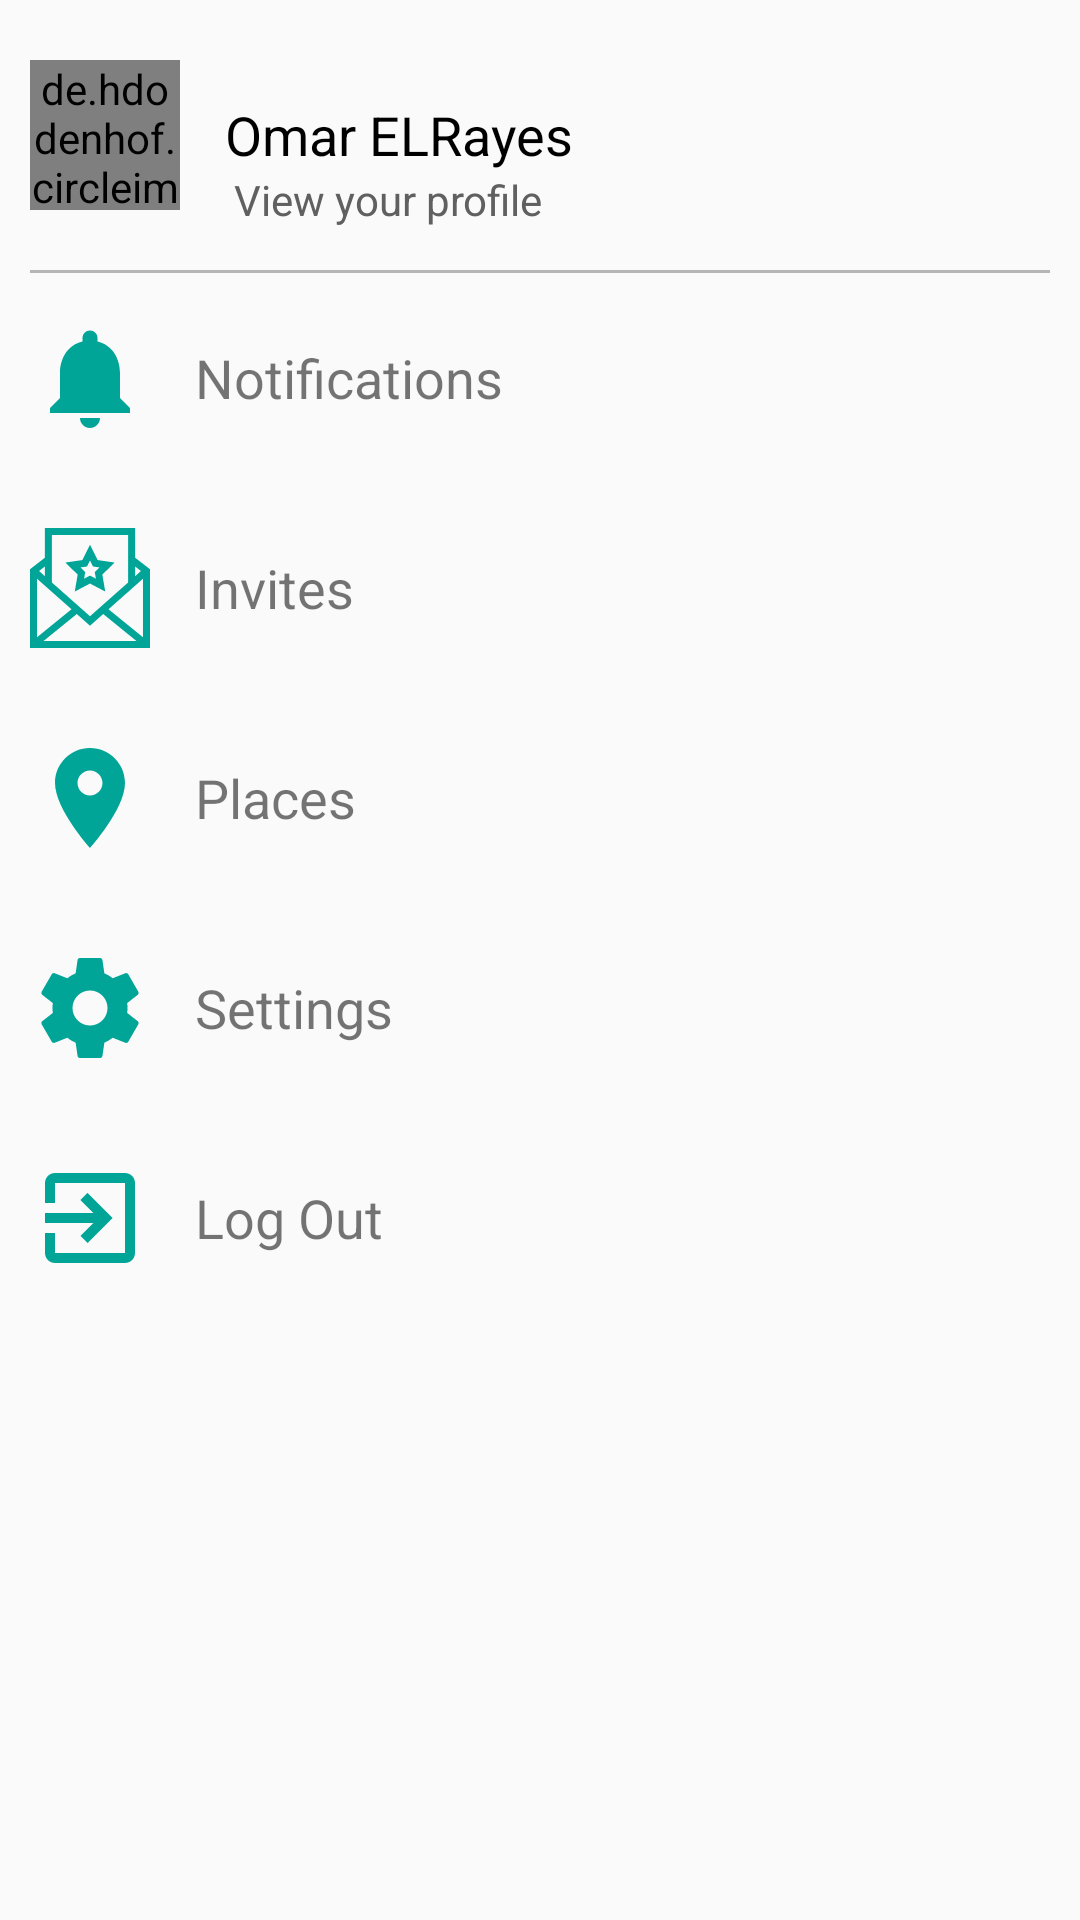

Here is an Android app screen rendered from its layout file. Give the layout XML and the strings, colors and styles it references.
<!-- AndroidManifest.xml: application theme AppTheme -->
<!-- res/layout/fragment_extras.xml -->
<ScrollView xmlns:android="http://schemas.android.com/apk/res/android"
    xmlns:tools="http://schemas.android.com/tools"
    android:layout_width="match_parent"
    android:layout_height="match_parent">

    <LinearLayout
        android:layout_width="match_parent"
        android:layout_height="match_parent"
        android:orientation="vertical"
        android:padding="10dp"
        tools:context="com.example.android.blndin.Fragments.ExtrasFragment">

        <RelativeLayout
            android:id="@+id/extras_user_profile"
            android:layout_width="match_parent"
            android:layout_height="70dp">

            <de.hdodenhof.circleimageview.CircleImageView
                android:id="@+id/extras_user_pic"
                android:layout_width="50dp"
                android:layout_height="50dp"
                android:layout_centerVertical="true"
                android:src="@drawable/user" />

            <TextView
                android:id="@+id/extras_user_name"
                android:layout_width="wrap_content"
                android:layout_height="wrap_content"
                android:layout_centerVertical="true"
                android:layout_marginStart="15dp"
                android:layout_toRightOf="@id/extras_user_pic"
                android:text="Omar ELRayes"
                android:textColor="@color/black"
                android:textSize="18dp" />

            <TextView
                android:layout_width="wrap_content"
                android:layout_height="wrap_content"
                android:layout_below="@id/extras_user_name"
                android:layout_marginStart="18dp"
                android:layout_toRightOf="@id/extras_user_pic"
                android:text="View your profile"
                android:textColor="@color/dark_grey" />
        </RelativeLayout>

        <View
            android:layout_width="match_parent"
            android:layout_height="1dp"
            android:layout_marginTop="10dp"
            android:background="@color/light_grey" />


        <RelativeLayout
            android:id="@+id/extras_notifications"
            android:layout_width="match_parent"
            android:layout_height="70dp">

            <ImageView
                android:id="@+id/extras_notifications_iv"
                android:layout_width="40dp"
                android:layout_height="40dp"
                android:layout_centerVertical="true"
                android:src="@drawable/ic_notifications" />

            <TextView
                android:id="@+id/extras_notifications_tv"
                android:layout_width="wrap_content"
                android:layout_height="wrap_content"
                android:layout_centerVertical="true"
                android:layout_marginStart="15dp"
                android:layout_toRightOf="@id/extras_notifications_iv"
                android:text="Notifications"
                android:textColor="@color/dark_gray"
                android:textSize="18dp" />
        </RelativeLayout>

        <RelativeLayout
            android:id="@+id/extras_invites"
            android:layout_width="match_parent"
            android:layout_height="70dp">

            <ImageView
                android:id="@+id/extras_invites_iv"
                android:layout_width="40dp"
                android:layout_height="40dp"
                android:layout_centerVertical="true"
                android:src="@drawable/ic_invitations" />

            <TextView
                android:id="@+id/extras_invites_tv"
                android:layout_width="wrap_content"
                android:layout_height="wrap_content"
                android:layout_centerVertical="true"
                android:layout_marginStart="15dp"
                android:layout_toRightOf="@id/extras_invites_iv"
                android:text="Invites"
                android:textColor="@color/dark_gray"
                android:textSize="18dp" />
        </RelativeLayout>

        <RelativeLayout
            android:id="@+id/extras_places"
            android:layout_width="match_parent"
            android:layout_height="70dp">

            <ImageView
                android:id="@+id/extras_places_iv"
                android:layout_width="40dp"
                android:layout_height="40dp"
                android:layout_centerVertical="true"
                android:src="@drawable/ic_places" />

            <TextView
                android:id="@+id/extras_places_tv"
                android:layout_width="wrap_content"
                android:layout_height="wrap_content"
                android:layout_centerVertical="true"
                android:layout_marginStart="15dp"
                android:layout_toRightOf="@id/extras_places_iv"
                android:text="Places"
                android:textColor="@color/dark_gray"
                android:textSize="18dp" />
        </RelativeLayout>

        <RelativeLayout
            android:id="@+id/extras_settings"
            android:layout_width="match_parent"
            android:layout_height="70dp">

            <ImageView
                android:id="@+id/extras_settings_iv"
                android:layout_width="40dp"
                android:layout_height="40dp"
                android:layout_centerVertical="true"
                android:src="@drawable/ic_settings" />

            <TextView
                android:id="@+id/extras_settings_tv"
                android:layout_width="wrap_content"
                android:layout_height="wrap_content"
                android:layout_centerVertical="true"
                android:layout_marginStart="15dp"
                android:layout_toRightOf="@id/extras_settings_iv"
                android:text="Settings"
                android:textColor="@color/dark_gray"
                android:textSize="18dp" />
        </RelativeLayout>

        <RelativeLayout
            android:id="@+id/extras_logout"
            android:layout_width="match_parent"
            android:layout_height="70dp">

            <ImageView
                android:id="@+id/extras_logout_iv"
                android:layout_width="40dp"
                android:layout_height="40dp"
                android:layout_centerVertical="true"
                android:src="@drawable/ic_logout" />

            <TextView
                android:id="@+id/extras_logout_tv"
                android:layout_width="wrap_content"
                android:layout_height="wrap_content"
                android:layout_centerVertical="true"
                android:layout_marginStart="15dp"
                android:layout_toRightOf="@id/extras_logout_iv"
                android:text="Log Out"
                android:textColor="@color/dark_gray"
                android:textSize="18dp" />
        </RelativeLayout>


    </LinearLayout>
</ScrollView>
<!-- resources referenced by this layout -->
<resources>
  <color name="black">#000000</color>
  <color name="dark_grey">#606060</color>
  <color name="light_grey">#b6b6b6</color>
  <!-- drawable ic_invitations (drawable) -->
  <vector xmlns:android="http://schemas.android.com/apk/res/android"
      android:width="24dp"
      android:height="24dp"
      android:viewportHeight="512.0"
      android:viewportWidth="512.0">
      <path
          android:fillColor="#01a598"
          android:pathData="M448.6,126.4V0H63.4v126.4L0,175.9V512h512V175.9L448.6,126.4zM448.6,164.5l24.6,19.2l-24.6,21.9V164.5zM93.4,30h325.2v202.2L256,376.6L93.4,232.2V30zM63.4,164.5v41.1l-24.6,-21.9L63.4,164.5zM30,216.1l147,130.5L30,465.9V216.1zM57.8,482l141.9,-115.2L256,416.8l56.3,-50L454.2,482H57.8zM482,465.9L335,346.6L482,216.1V465.9z" />
      <path
          android:fillColor="#01a598"
          android:pathData="M361.2,147.4l-72.7,-10.6L256,70.9l-32.5,65.9l-72.7,10.6l52.6,51.3l-12.4,72.4L256,236.9l65,34.2l-12.4,-72.4L361.2,147.4zM281.2,216.2L256,203l-25.2,13.2l4.8,-28.1l-20.4,-19.9l28.2,-4.1L256,138.7l12.6,25.5l28.2,4.1l-20.4,19.9L281.2,216.2z" />
  </vector>
  <!-- drawable ic_logout (drawable) -->
  <?xml version="1.0" encoding="UTF-8" standalone="no"?>
  <vector xmlns:android="http://schemas.android.com/apk/res/android"
      android:width="24dp"
      android:height="24dp"
      android:viewportHeight="24.0"
      android:viewportWidth="24.0">
      <path
          android:fillColor="#01a598"
          android:pathData="M10.09,15.59L11.5,17l5,-5 -5,-5 -1.41,1.41L12.67,11H3v2h9.67l-2.58,2.59zM19,3H5c-1.11,0 -2,0.9 -2,2v4h2V5h14v14H5v-4H3v4c0,1.1 0.89,2 2,2h14c1.1,0 2,-0.9 2,-2V5c0,-1.1 -0.9,-2 -2,-2z" />
  </vector>
  <!-- drawable ic_notifications (drawable) -->
  <?xml version="1.0" encoding="UTF-8" standalone="no"?>
  <vector xmlns:android="http://schemas.android.com/apk/res/android"
      android:width="24dp"
      android:height="24dp"
      android:viewportHeight="24.0"
      android:viewportWidth="24.0">
      <path
          android:fillColor="#01a598"
          android:pathData="M12,22c1.1,0 2,-0.9 2,-2h-4c0,1.1 0.89,2 2,2zM18,16v-5c0,-3.07 -1.64,-5.64 -4.5,-6.32L13.5,4c0,-0.83 -0.67,-1.5 -1.5,-1.5s-1.5,0.67 -1.5,1.5v0.68C7.63,5.36 6,7.92 6,11v5l-2,2v1h16v-1l-2,-2z" />
  </vector>
  <!-- drawable ic_places (drawable) -->
  <?xml version="1.0" encoding="UTF-8" standalone="no"?>
  <vector xmlns:android="http://schemas.android.com/apk/res/android"
      android:width="24dp"
      android:height="24dp"
      android:viewportHeight="24.0"
      android:viewportWidth="24.0">
      <path
          android:fillColor="#01a598"
          android:pathData="M12,2C8.13,2 5,5.13 5,9c0,5.25 7,13 7,13s7,-7.75 7,-13c0,-3.87 -3.13,-7 -7,-7zM12,11.5c-1.38,0 -2.5,-1.12 -2.5,-2.5s1.12,-2.5 2.5,-2.5 2.5,1.12 2.5,2.5 -1.12,2.5 -2.5,2.5z" />
  </vector>
  <style name="AppTheme" parent="Theme.AppCompat.Light.DarkActionBar">
          
          <item name="colorPrimary">@color/colorPrimary</item>
          <item name="colorPrimaryDark">@color/colorPrimaryDark</item>
          <item name="colorAccent">@color/colorAccent</item>
      </style>
  <color name="colorPrimary">#01a598</color>
  <color name="colorPrimaryDark">#95b5ff</color>
  <color name="colorAccent">#C79FFF</color>
</resources>
